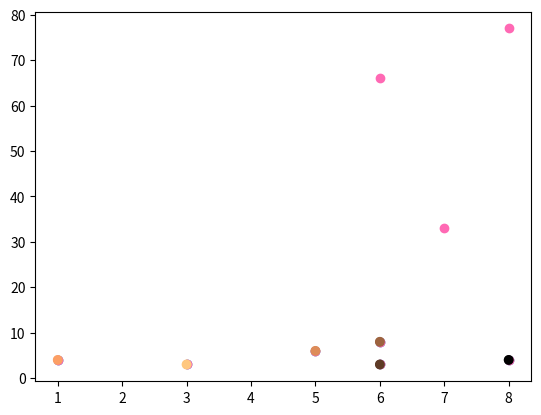

Write the Python code that produced this figure.
#! /usr/bin/env python
import matplotlib.pyplot as plt
import numpy as np

# Scatter 1
x = np.array([3, 1, 5, 6, 6, 8])
y = np.array([3, 4, 6, 8, 3, 4])
plt.scatter(x=x, y=y)
plt.show()

# Scatter 2
x = np.array([3, 1, 5, 6, 6, 8, 7, 6, 8])
y = np.array([3, 4, 6, 8, 3, 4, 33, 66, 77])
plt.scatter(x, y, color='hotpink')
plt.show()

# Scatter 3
x = np.array([3, 1, 5, 6, 6, 8])
y = np.array([3, 4, 6, 8, 3, 4])
c = np.array([0, 20, 30, 50, 70, 100])
plt.scatter(x, y, c=c, cmap='copper_r')
plt.show()

# Scatter 4
x = np.array([3, 1, 5, 6, 6, 8])
y = np.array([3, 4, 6, 8, 3, 4])
c = np.array([1, 20, 30, 50, 70, 100])
s = np.array([10, 5, 2, 6, 7, 4])
plt.scatter(x, y, c=c, cmap='copper_r', s=s)
plt.show()

# Scatter 5
x = np.array([3, 1, 5, 6, 6, 8])
y = np.array([3, 4, 6, 8, 3, 4])
c = np.array([0, 20, 30, 50, 70, 100])
plt.scatter(x, y, c=c, cmap='copper_r', alpha=0.5)
plt.show()